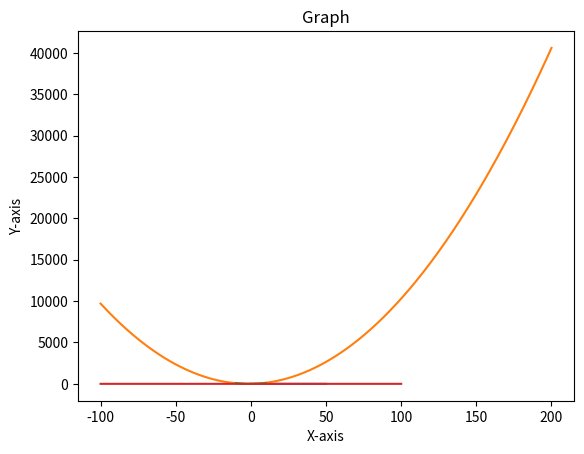

Here is the Python script that generated this plot:
import matplotlib.pyplot as plt 
import numpy as np
import math


def plot_fct (func, x_min, x_max) :

    x = np.linspace(x_min, x_max, 1000)
    y = np.vectorize(func)(x)

    #np.vectorize est utilisé pour appliquer à func chaque valeur de x.
    #cela m'a permis de résoudre un problème de code sur les valeurs
    # assignées à y. 

    plt.plot(x, y)
    plt.xlabel('X-axis')
    plt.ylabel('Y-axis')
    plt.title('Graph')
    plt.show()

    return None


def f(x) : 
    return x ** 2 + x * 3 + 2


plot_fct(math.sin, 0, 50)
plot_fct(f, -100, 200)
plot_fct(lambda x: x**2, -10, 10)
plot_fct(lambda x: 1/x, -100, 100)

# Lambda allows to create a singular function that will only be
# used in this case. 